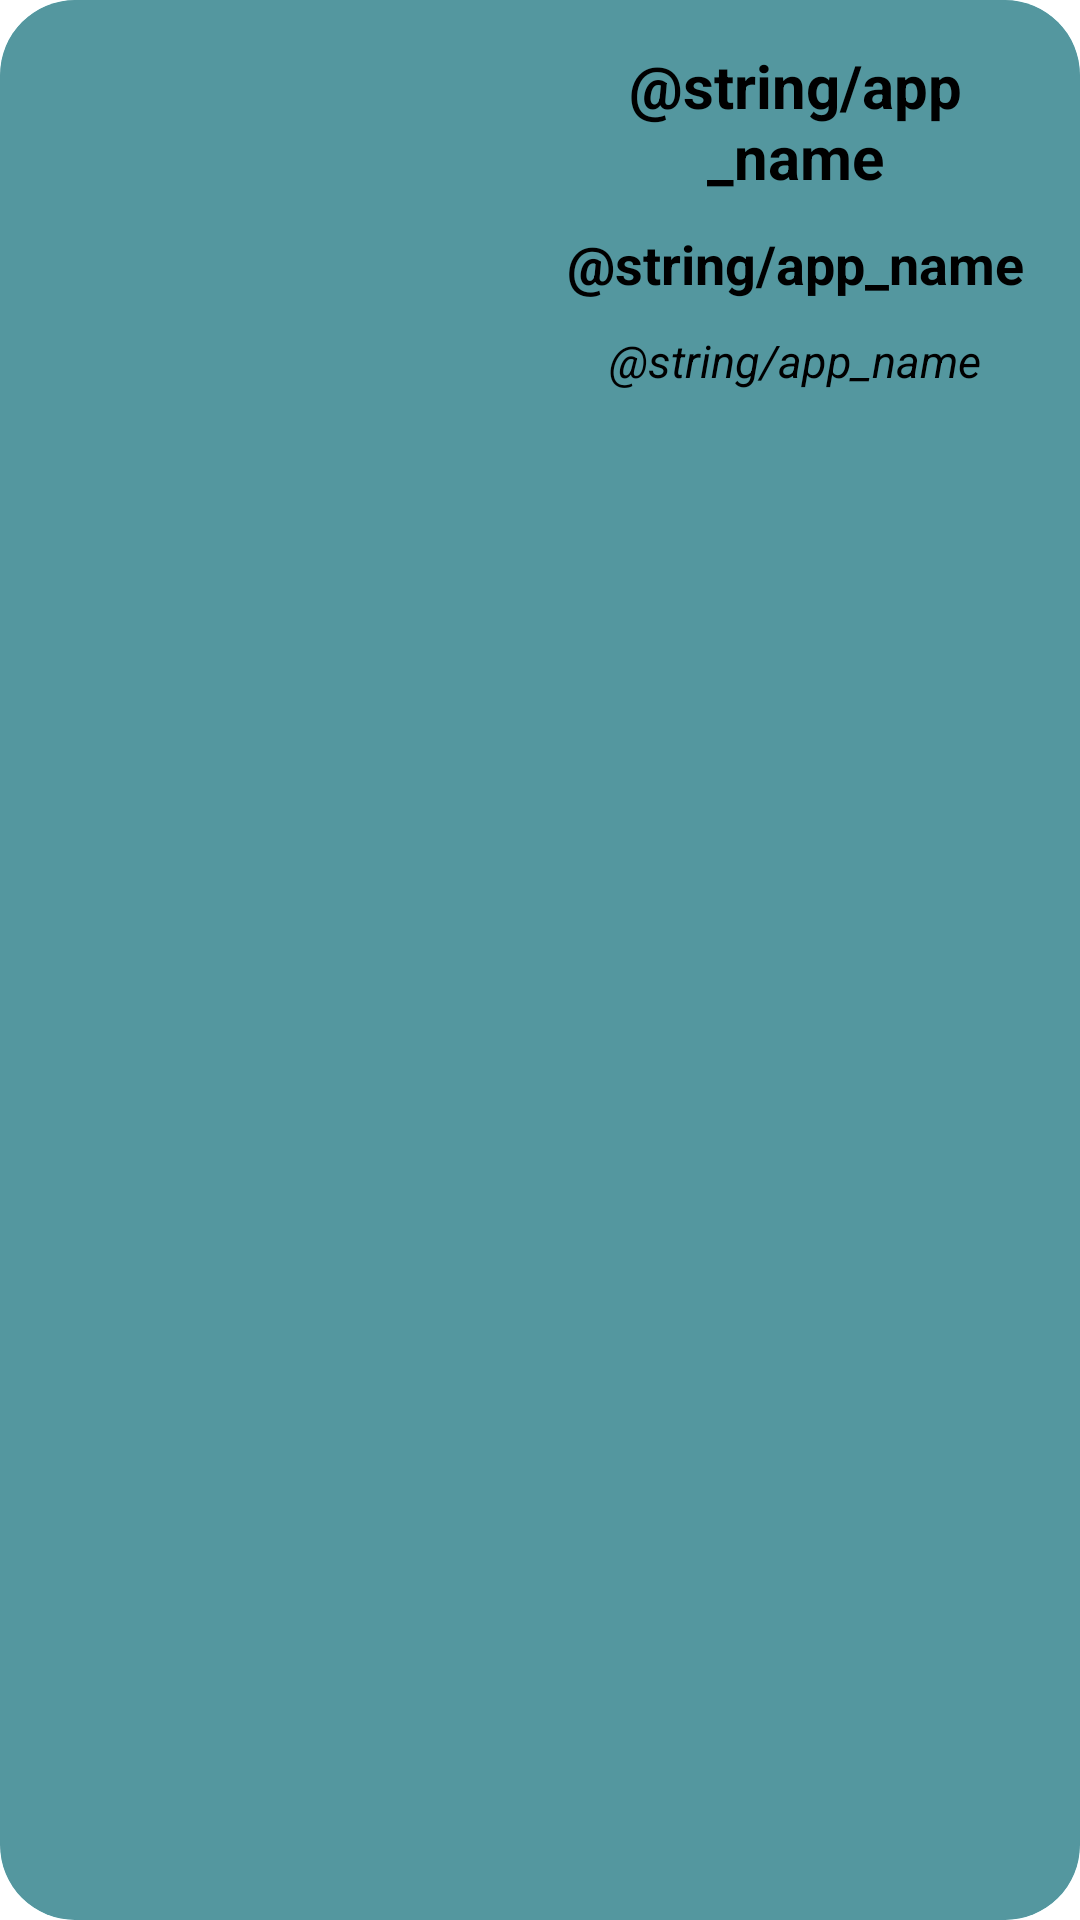

Layout XML and referenced resources for this Android screen:
<!-- AndroidManifest.xml: application theme Theme.BookwormCycle -->
<!-- res/layout/cardadbooks.xml -->
<?xml version="1.0" encoding="utf-8"?>
<androidx.cardview.widget.CardView xmlns:android="http://schemas.android.com/apk/res/android"
    android:layout_width="match_parent"
    android:layout_height="wrap_content"
    xmlns:app="http://schemas.android.com/apk/res-auto"
    android:layout_margin="10dp"
    android:padding="10dp"
    app:cardCornerRadius="25dp"
    app:cardElevation="5dp">


    <LinearLayout
        android:layout_width="match_parent"
        android:layout_height="match_parent"
        android:orientation="horizontal"
        android:padding="10dp"
        android:background="#8366E7F8"
        android:weightSum="3">


        <ImageView
            android:id="@+id/img1"
            android:layout_width="0dp"
            android:layout_height="match_parent"
            android:padding="10dp"
            android:layout_weight="1.5" />



        <LinearLayout
            android:layout_width="0dp"
            android:layout_height="match_parent"
            android:orientation="vertical"
            android:layout_weight="1.5">
            <TextView
                android:id="@+id/tvbname"
                android:layout_width="match_parent"
                android:layout_height="wrap_content"
                android:text="@string/app_name"
                android:gravity="center"
                android:padding="5dp"
                android:textColor="@color/black"
                android:textStyle="bold"
                android:textSize="20sp"/>

            <TextView
                android:id="@+id/tvbauthor"
                android:layout_width="match_parent"
                android:layout_height="wrap_content"
                android:text="@string/app_name"
                android:gravity="center"
                android:padding="5dp"
                android:textColor="@color/black"
                android:textStyle="bold"
                android:textSize="18sp"/>

            <TextView
                android:id="@+id/tvbdes"
                android:layout_width="match_parent"
                android:layout_height="wrap_content"
                android:text="@string/app_name"
                android:gravity="center"
                android:padding="5dp"
                android:textColor="@color/black"
                android:textStyle="italic"
                android:textSize="15sp"/>


            <ImageView
                android:id="@+id/imaglink"
                android:layout_margin="10dp"
                android:layout_width="50dp"
                android:layout_height="50dp"
                android:padding="5dp"
                android:src="@drawable/baseline_insert_link_24"
                android:layout_gravity="right"/>

        </LinearLayout>

    </LinearLayout>

</androidx.cardview.widget.CardView>
<!-- resources referenced by this layout -->
<resources>

  <!-- not gathered from this repository: default colours our renderer supplied (Android Studio template values) -->
  <color name="black">#FF000000</color>
</resources>
